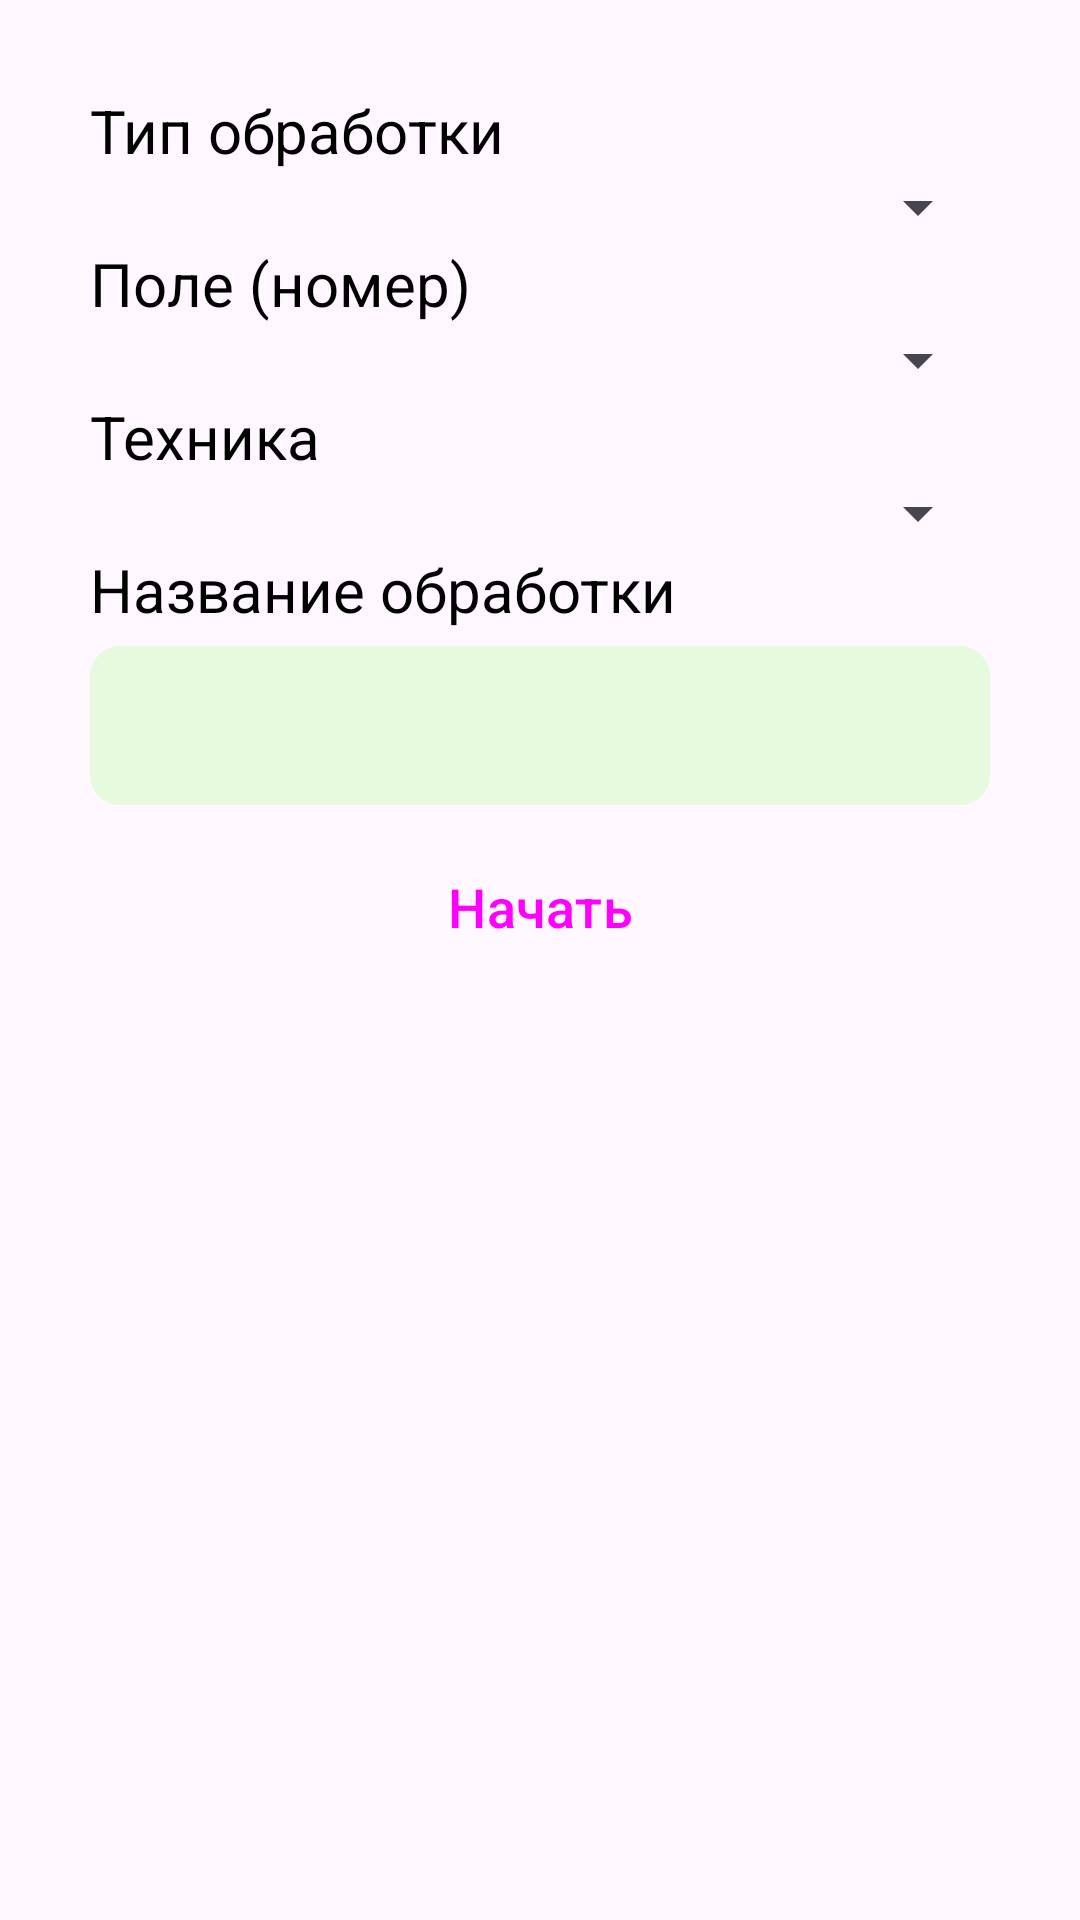

The Android layout XML behind this screen, and the referenced resources:
<!-- AndroidManifest.xml: application theme Theme.AgroTracker -->
<!-- res/layout/fragment_start_work_form.xml -->
<?xml version="1.0" encoding="utf-8"?>
<ScrollView xmlns:android="http://schemas.android.com/apk/res/android"
    xmlns:app="http://schemas.android.com/apk/res-auto"
    xmlns:tools="http://schemas.android.com/tools"
    android:layout_width="match_parent"
    android:layout_height="match_parent"
    tools:context=".LoginFragment">


    <LinearLayout
        android:id="@+id/start_form_layout"
        android:layout_width="match_parent"
        android:layout_height="wrap_content"
        android:layout_marginHorizontal="30dp"
        android:layout_marginVertical="30dp"
        android:orientation="vertical"
        android:visibility="visible">


        <TextView
            android:id="@+id/worktype"
            style="@style/textview_style"
            android:text="Тип обработки"
            app:layout_constraintEnd_toEndOf="parent"
            app:layout_constraintHorizontal_bias="0.5"
            app:layout_constraintStart_toStartOf="parent"
            app:layout_constraintTop_toTopOf="parent"
            app:layout_constraintVertical_chainStyle="packed" />

        <Spinner
            android:id="@+id/worktypeSpinner"
            android:layout_width="match_parent"
            android:layout_height="wrap_content"
            />
















        <TextView
            android:id="@+id/field"
            style="@style/textview_style"
            android:text="Поле (номер)"
            app:layout_constraintEnd_toEndOf="parent"
            app:layout_constraintHorizontal_bias="0.5"
            app:layout_constraintStart_toStartOf="parent"
            app:layout_constraintTop_toTopOf="parent"
            app:layout_constraintVertical_chainStyle="packed" />

        <Spinner
            android:id="@+id/fieldSpinner"
            android:layout_width="match_parent"
            android:layout_height="wrap_content"/>













        <TextView
            android:id="@+id/technic"
            style="@style/textview_style"
            android:text="Техника"
            app:layout_constraintEnd_toEndOf="parent"
            app:layout_constraintHorizontal_bias="0.5"
            app:layout_constraintStart_toStartOf="parent"
            app:layout_constraintTop_toTopOf="parent"
            app:layout_constraintVertical_chainStyle="packed" />

        <Spinner
            android:id="@+id/technicSpinner"
            android:layout_width="match_parent"
            android:layout_height="wrap_content"/>













        <TextView
            android:id="@+id/workname"
            style="@style/textview_style"
            android:text="Название обработки"
            app:layout_constraintEnd_toEndOf="parent"
            app:layout_constraintHorizontal_bias="0.5"
            app:layout_constraintStart_toStartOf="parent"
            app:layout_constraintTop_toTopOf="parent"
            app:layout_constraintVertical_chainStyle="packed" />

        <com.google.android.material.textfield.TextInputLayout
            style="@style/text_input_layout_style_light_green"
            android:layout_width="match_parent"
            android:layout_height="wrap_content">

            <com.google.android.material.textfield.TextInputEditText
                android:id="@+id/worknameInputEditText"
                android:layout_width="match_parent"
                android:layout_height="wrap_content"
                android:textSize="20dp" />
        </com.google.android.material.textfield.TextInputLayout>


        <TextView
            android:id="@+id/culture"
            style="@style/textview_style"
            android:text="Культура"
            android:visibility="gone"
            app:layout_constraintEnd_toEndOf="parent"
            app:layout_constraintHorizontal_bias="0.5"
            app:layout_constraintStart_toStartOf="parent"
            app:layout_constraintTop_toTopOf="parent"
            app:layout_constraintVertical_chainStyle="packed" />

        <Spinner
            android:id="@+id/cultureSpinner"
            android:layout_width="match_parent"
            android:layout_height="wrap_content"
            android:visibility="gone"/>















        <Button
            android:id="@+id/button_start"
            style="@style/button_style"
            android:layout_gravity="center"
            android:layout_marginTop="10dp"
            android:layout_marginBottom="50dp"
            android:text="Начать"
            app:layout_constraintBottom_toBottomOf="parent"
            app:layout_constraintEnd_toEndOf="parent"
            app:layout_constraintHorizontal_bias="0.5"
            app:layout_constraintStart_toStartOf="parent" />
    </LinearLayout>

</ScrollView>
<!-- resources referenced by this layout -->
<resources>
  <style name="button_style" parent="Widget.Material3.Button">
          <item name="backgroundTint">@color/dark_green</item>
          <item name="android:textSize">18dp</item>
          <item name="android:layout_width">200dp</item>
          <item name="android:layout_height">wrap_content</item>
          <item name="cornerRadius">10dp</item>
      </style>
  <style name="text_input_layout_style_light_green" parent="Widget.Material3.TextInputLayout.OutlinedBox.Dense">
          <item name="boxBackgroundColor">@color/light_green</item>
          <item name="boxCornerRadiusBottomEnd">10dp</item>
          <item name="boxCornerRadiusBottomStart">10dp</item>
          <item name="boxCornerRadiusTopEnd">10dp</item>
          <item name="boxCornerRadiusTopStart">10dp</item>
          <item name="boxStrokeWidth">0dp</item>
  
      </style>
  <style name="textview_style" parent="Widget.MaterialComponents.TextView">
          <item name="android:layout_width">200dp</item>
          <item name="android:layout_height">wrap_content</item>
          <item name="android:textColor">@color/black</item>
          <item name="android:textSize">20dp</item>
  
  
      </style>
  <style name="Theme.AgroTracker" parent="Base.Theme.AgroTracker">
  
  
  
  
  
      </style>
  <color name="dark_green">#FF78C155</color>
  <color name="light_green">#FFE6FADD</color>
  <color name="black">#FF000000</color>
  <style name="Base.Theme.AgroTracker" parent="Theme.Material3.Light.NoActionBar">
          
          
      </style>
</resources>
